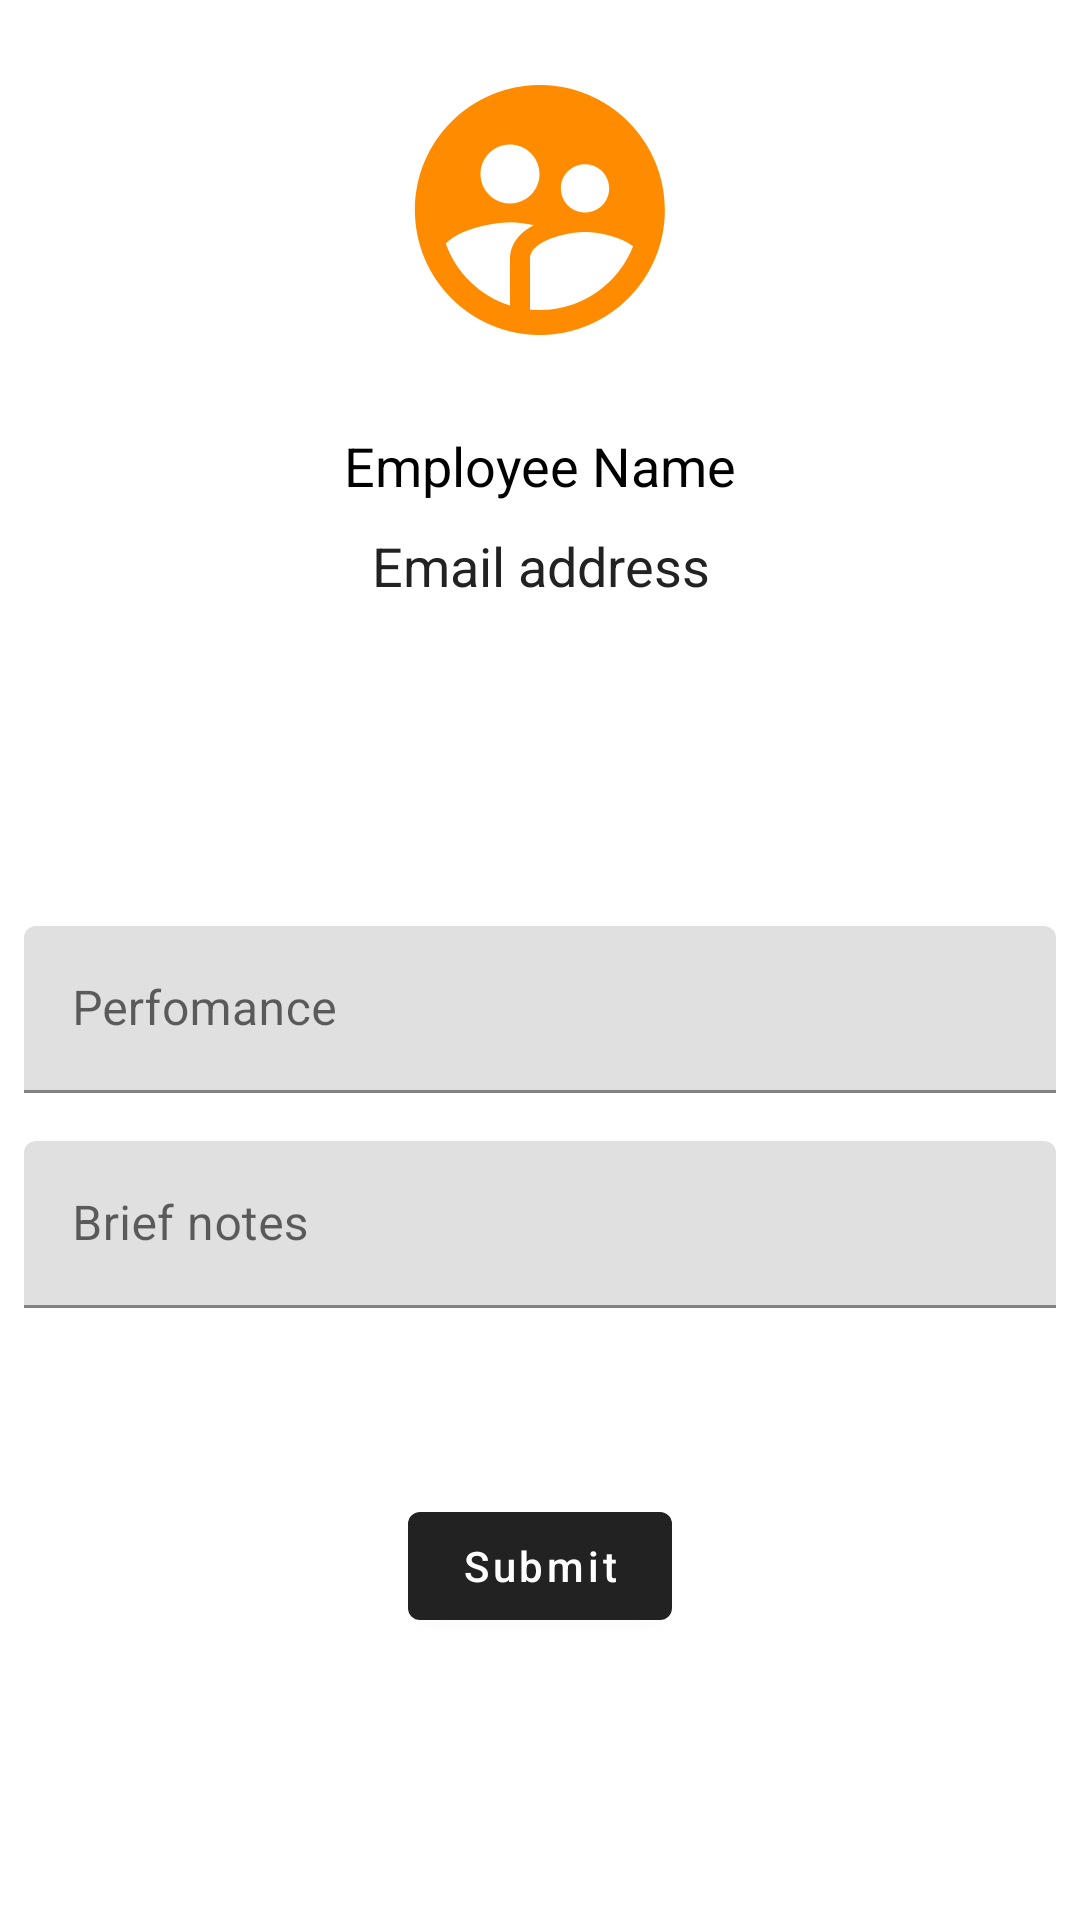

Layout XML and referenced resources for this Android screen:
<!-- AndroidManifest.xml: application theme Theme.EmployeeApp -->
<!-- res/layout/activity_review.xml -->
<?xml version="1.0" encoding="utf-8"?>
<androidx.constraintlayout.widget.ConstraintLayout xmlns:android="http://schemas.android.com/apk/res/android"
    xmlns:app="http://schemas.android.com/apk/res-auto"
    xmlns:tools="http://schemas.android.com/tools"
    android:layout_width="match_parent"
    android:layout_height="match_parent"
    tools:context=".ReviewActivity">

    <TextView
        android:id="@+id/tv_name"
        android:layout_width="wrap_content"
        android:layout_height="wrap_content"
        android:layout_marginTop="23dp"
        android:text="Employee Name"
        android:textAppearance="@style/TextAppearance.AppCompat.Medium"
        android:textColor="@color/black"
        app:layout_constraintEnd_toEndOf="@+id/imageView2"
        app:layout_constraintStart_toStartOf="@+id/imageView2"
        app:layout_constraintTop_toBottomOf="@+id/imageView2" />

    <TextView
        android:id="@+id/tv_email"
        android:layout_width="wrap_content"
        android:layout_height="wrap_content"
        android:layout_marginTop="9dp"
        android:text="Email address"
        android:textAppearance="@style/TextAppearance.AppCompat.Medium"
        android:textColor="@color/colorPrimary"
        app:layout_constraintEnd_toEndOf="@+id/tv_name"
        app:layout_constraintStart_toStartOf="@+id/tv_name"
        app:layout_constraintTop_toBottomOf="@+id/tv_name" />

    <ImageView
        android:id="@+id/imageView2"
        android:layout_width="100dp"
        android:layout_height="100dp"
        android:layout_marginTop="20dp"
        app:layout_constraintEnd_toEndOf="parent"
        app:layout_constraintStart_toStartOf="parent"
        app:layout_constraintTop_toTopOf="parent"
        app:srcCompat="@drawable/emp_supervised_" />

    <com.google.android.material.textfield.TextInputLayout
        android:id="@+id/textInputLayout"
        android:layout_width="0dp"
        android:layout_height="wrap_content"
        android:layout_marginStart="8dp"
        android:layout_marginTop="108dp"
        android:layout_marginEnd="8dp"
        app:layout_constraintEnd_toEndOf="parent"
        app:layout_constraintStart_toStartOf="parent"
        app:layout_constraintTop_toBottomOf="@+id/tv_email">

        <com.google.android.material.textfield.TextInputEditText
            android:id="@+id/textInputPerformance"
            android:layout_width="match_parent"
            android:layout_height="wrap_content"
            android:hint="Perfomance" />
    </com.google.android.material.textfield.TextInputLayout>

    <com.google.android.material.textfield.TextInputLayout
        android:id="@+id/TextInputLayout"
        android:layout_width="0dp"
        android:layout_height="wrap_content"
        android:layout_marginTop="16dp"
        app:layout_constraintEnd_toEndOf="@+id/textInputLayout"
        app:layout_constraintStart_toStartOf="@+id/textInputLayout"
        app:layout_constraintTop_toBottomOf="@+id/textInputLayout">

        <com.google.android.material.textfield.TextInputEditText
            android:id="@+id/textInputNotes"
            android:layout_width="match_parent"
            android:layout_height="wrap_content"
            android:hint="Brief notes" />
    </com.google.android.material.textfield.TextInputLayout>

    <Button
        android:id="@+id/btn_review"
        android:layout_width="wrap_content"
        android:layout_height="wrap_content"
        android:layout_marginTop="62dp"
        android:text="Submit"
        android:textAllCaps="false"
        app:layout_constraintEnd_toEndOf="@+id/TextInputLayout"
        app:layout_constraintStart_toStartOf="@+id/TextInputLayout"
        app:layout_constraintTop_toBottomOf="@+id/TextInputLayout" />

</androidx.constraintlayout.widget.ConstraintLayout>
<!-- resources referenced by this layout -->
<resources>
  <color name="black">#FF000000</color>
  <color name="colorPrimary">#222222</color>
  <!-- drawable emp_supervised_ (drawable) -->
  <vector android:height="50dp" android:tint="#FF8C00"
      android:viewportHeight="24" android:viewportWidth="24"
      android:width="50dp" xmlns:android="http://schemas.android.com/apk/res/android">
      <path android:fillColor="@android:color/white" android:pathData="M11.99,2c-5.52,0 -10,4.48 -10,10s4.48,10 10,10 10,-4.48 10,-10 -4.48,-10 -10,-10zM15.6,8.34c1.07,0 1.93,0.86 1.93,1.93 0,1.07 -0.86,1.93 -1.93,1.93 -1.07,0 -1.93,-0.86 -1.93,-1.93 -0.01,-1.07 0.86,-1.93 1.93,-1.93zM9.6,6.76c1.3,0 2.36,1.06 2.36,2.36 0,1.3 -1.06,2.36 -2.36,2.36s-2.36,-1.06 -2.36,-2.36c0,-1.31 1.05,-2.36 2.36,-2.36zM9.6,15.89v3.75c-2.4,-0.75 -4.3,-2.6 -5.14,-4.96 1.05,-1.12 3.67,-1.69 5.14,-1.69 0.53,0 1.2,0.08 1.9,0.22 -1.64,0.87 -1.9,2.02 -1.9,2.68zM11.99,20c-0.27,0 -0.53,-0.01 -0.79,-0.04v-4.07c0,-1.42 2.94,-2.13 4.4,-2.13 1.07,0 2.92,0.39 3.84,1.15 -1.17,2.97 -4.06,5.09 -7.45,5.09z"/>
  </vector>
  <style name="Theme.EmployeeApp" parent="Theme.MaterialComponents.DayNight.DarkActionBar">
          
  
  
  
          
  
  
  
          
          <item name="android:statusBarColor" tools:targetApi="l">?attr/colorPrimaryVariant</item>
  
          
          <item name="colorPrimary">@color/colorPrimary</item>
          <item name="colorPrimaryVariant">@color/colorPrimaryDark</item>
          <item name="colorOnPrimary">@color/white</item>
          
          <item name="colorSecondary">@color/colorAccent</item>
          <item name="colorSecondaryVariant">@color/colorAccent</item>
          <item name="colorOnSecondary">@color/black</item>
          
          
      </style>
  <color name="colorPrimaryDark">#111111</color>
  <color name="white">#FFFFFFFF</color>
  <color name="colorAccent">#FF8C00</color>
</resources>
